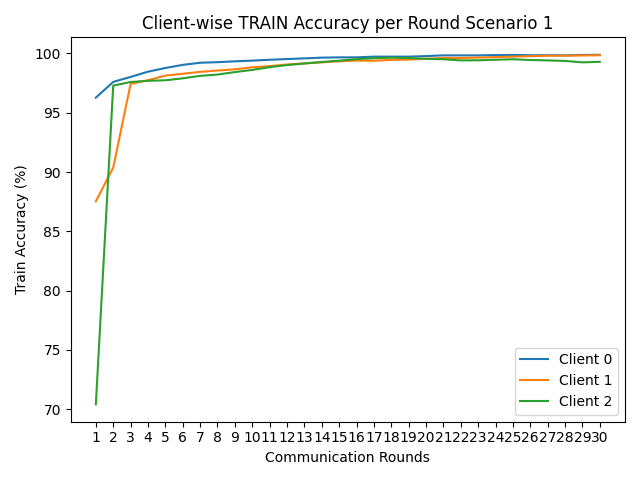

The table this chart was drawn from, first rows:
round, client_0, client_1, client_2
1, 96.27, 87.53, 70.42
2, 97.6, 90.37, 97.28
3, 98.02, 97.43, 97.59
4, 98.46, 97.74, 97.69
5, 98.77, 98.13, 97.73
6, 99.03, 98.28, 97.9
7, 99.21, 98.44, 98.1
8, 99.26, 98.56, 98.21
9, 99.33, 98.66, 98.42
10, 99.39, 98.83, 98.61
11, 99.46, 98.93, 98.84
12, 99.52, 99.06, 99.01
13, 99.58, 99.16, 99.15
14, 99.64, 99.24, 99.28
15, 99.67, 99.34, 99.39
16, 99.67, 99.4, 99.52
17, 99.72, 99.38, 99.59
18, 99.72, 99.45, 99.64
19, 99.72, 99.47, 99.61
20, 99.77, 99.55, 99.54
21, 99.83, 99.61, 99.51
22, 99.83, 99.61, 99.41
23, 99.83, 99.65, 99.42
24, 99.86, 99.69, 99.46
25, 99.87, 99.73, 99.51
26, 99.84, 99.77, 99.44
27, 99.84, 99.81, 99.41
28, 99.83, 99.81, 99.36
29, 99.87, 99.82, 99.24
30, 99.88, 99.84, 99.29
